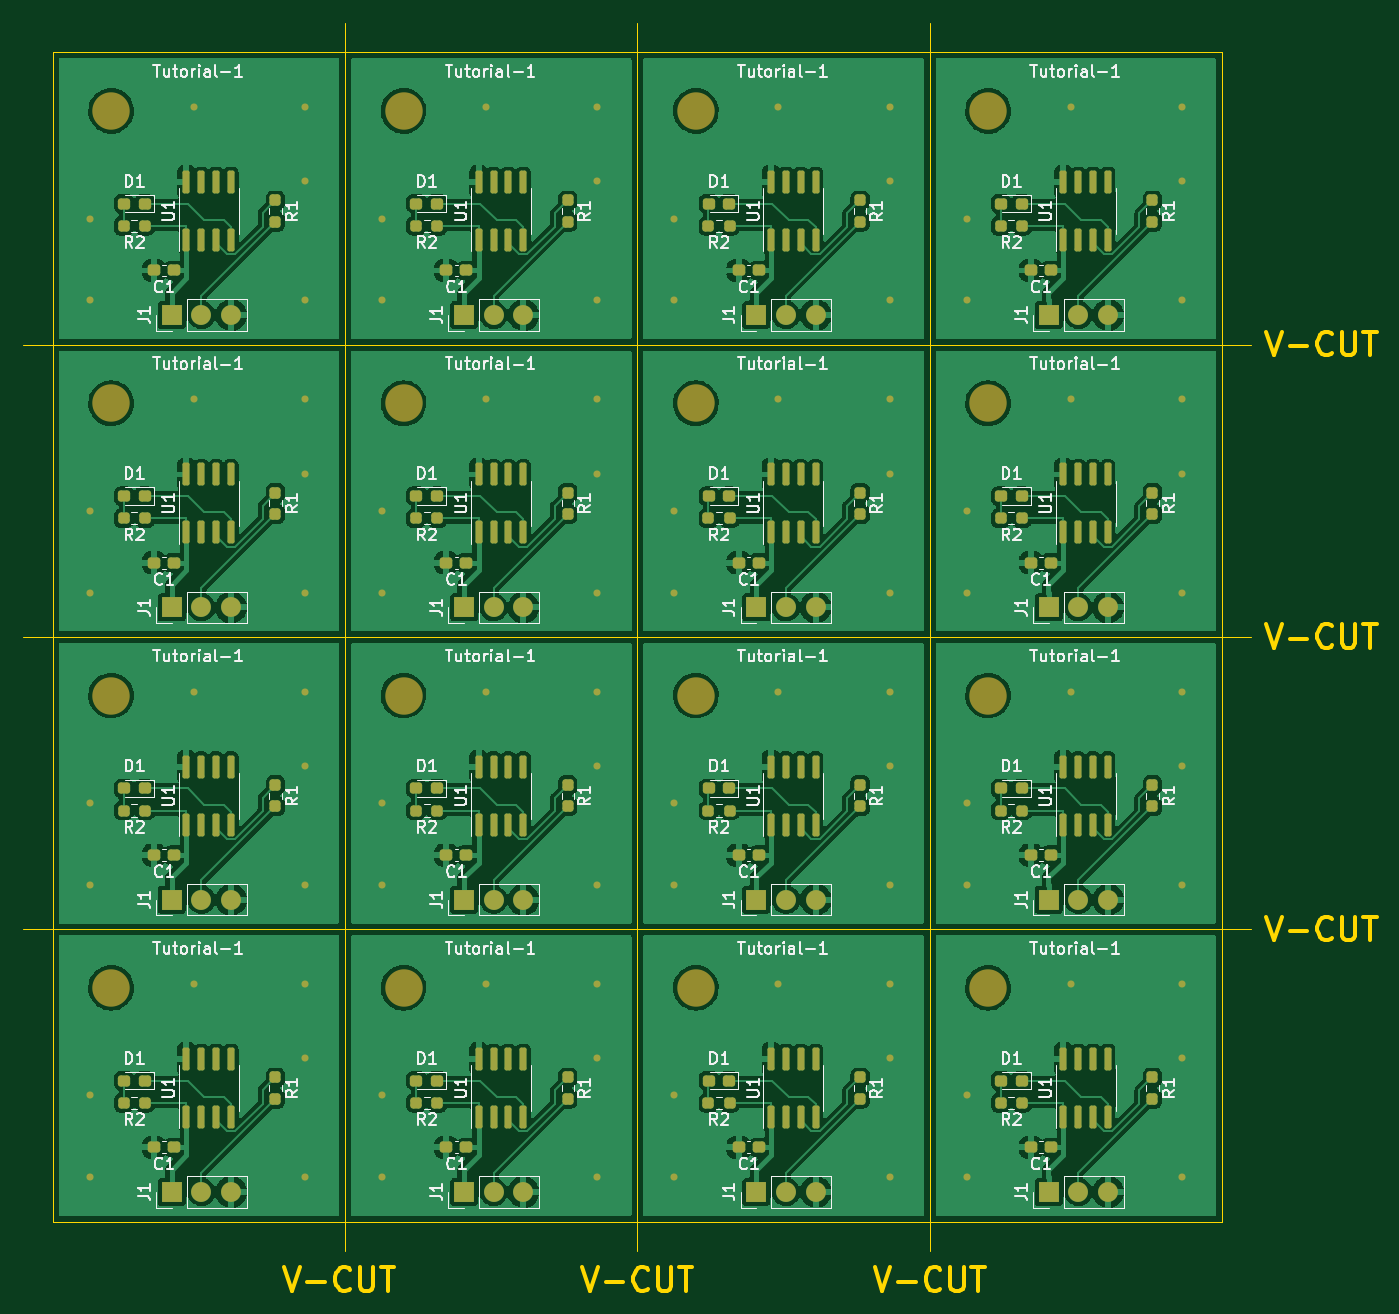
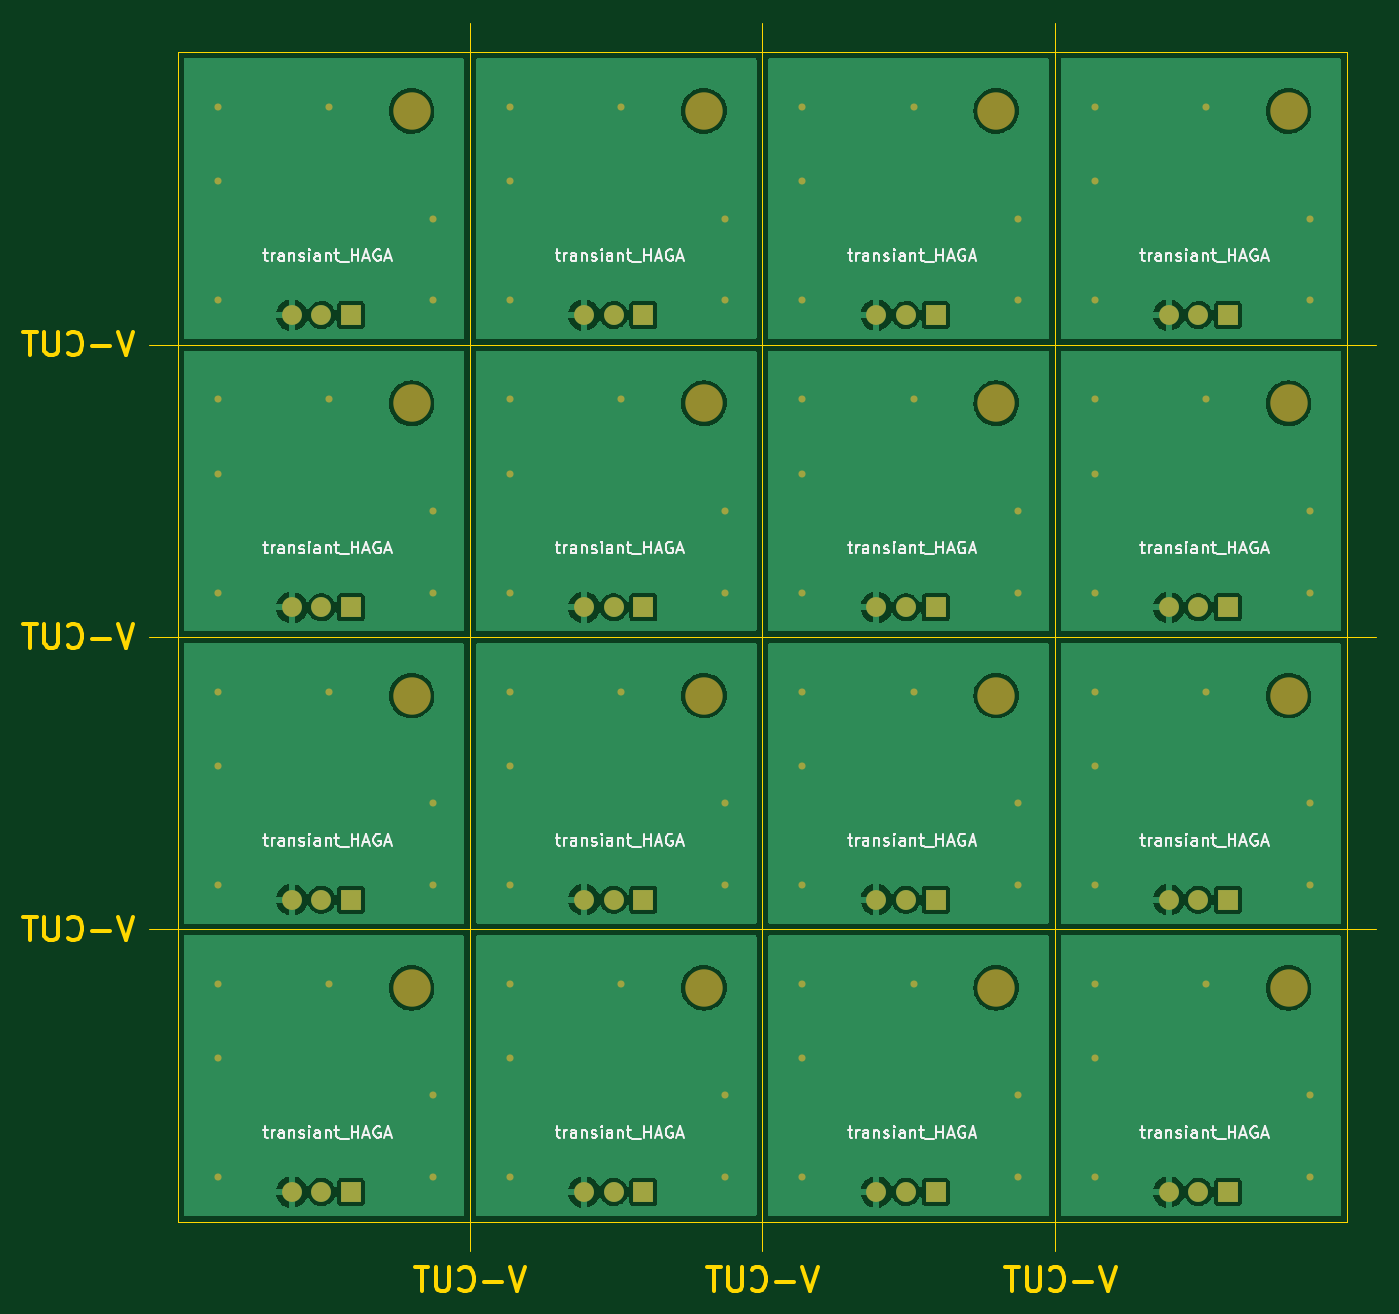
Circuit board: 7 layer files. Board 115.7 x 108.4 mm.
- bottom_copper: tutorial1-PNLZ-B_Cu.gbr (136460 bytes)
- bottom_mask: tutorial1-PNLZ-B_Mask.gbr (4588 bytes)
- bottom_silk: tutorial1-PNLZ-B_Silkscreen.gbr (49133 bytes)
- outline: tutorial1-PNLZ-Edge_Cuts.gbr (5900 bytes)
- top_copper: tutorial1-PNLZ-F_Cu.gbr (330314 bytes)
- top_mask: tutorial1-PNLZ-F_Mask.gbr (12078 bytes)
- top_silk: tutorial1-PNLZ-F_Silkscreen.gbr (88977 bytes)

=== bottom_copper: tutorial1-PNLZ-B_Cu.gbr (136460 bytes, source omitted) ===
=== bottom_mask: tutorial1-PNLZ-B_Mask.gbr ===
G04 #@! TF.GenerationSoftware,KiCad,Pcbnew,(6.0.6)*
G04 #@! TF.CreationDate,2022-08-12T14:57:56+09:00*
G04 #@! TF.ProjectId,tutorial1-PNLZ,7475746f-7269-4616-9c31-2d504e4c5a2e,1*
G04 #@! TF.SameCoordinates,PX7bfa480PY7bfa480*
G04 #@! TF.FileFunction,Soldermask,Bot*
G04 #@! TF.FilePolarity,Negative*
%FSLAX46Y46*%
G04 Gerber Fmt 4.6, Leading zero omitted, Abs format (unit mm)*
G04 Created by KiCad (PCBNEW (6.0.6)) date 2022-08-12 14:57:56*
%MOMM*%
%LPD*%
G01*
G04 APERTURE LIST*
%ADD10C,3.200000*%
%ADD11O,1.700000X1.700000*%
%ADD12R,1.700000X1.700000*%
%ADD13C,0.605000*%
G04 APERTURE END LIST*
D10*
X30000000Y-5000000D03*
D11*
X40255000Y-22460000D03*
X37715000Y-22460000D03*
D12*
X35175000Y-22460000D03*
D10*
X5000000Y-5000000D03*
D11*
X15255000Y-22460000D03*
X12715000Y-22460000D03*
D12*
X10175000Y-22460000D03*
D10*
X-20000000Y-5000000D03*
D11*
X-9745000Y-22460000D03*
X-12285000Y-22460000D03*
D12*
X-14825000Y-22460000D03*
D10*
X-45000000Y-5000000D03*
D11*
X-34745000Y-22460000D03*
X-37285000Y-22460000D03*
D12*
X-39825000Y-22460000D03*
D10*
X30000000Y20000000D03*
D11*
X40255000Y2540000D03*
X37715000Y2540000D03*
D12*
X35175000Y2540000D03*
D10*
X5000000Y20000000D03*
D11*
X15255000Y2540000D03*
X12715000Y2540000D03*
D12*
X10175000Y2540000D03*
D10*
X-20000000Y20000000D03*
D11*
X-9745000Y2540000D03*
X-12285000Y2540000D03*
D12*
X-14825000Y2540000D03*
D10*
X-45000000Y20000000D03*
D11*
X-34745000Y2540000D03*
X-37285000Y2540000D03*
D12*
X-39825000Y2540000D03*
D10*
X30000000Y45000000D03*
D11*
X40255000Y27540000D03*
X37715000Y27540000D03*
D12*
X35175000Y27540000D03*
D10*
X5000000Y45000000D03*
D11*
X15255000Y27540000D03*
X12715000Y27540000D03*
D12*
X10175000Y27540000D03*
D10*
X-20000000Y45000000D03*
D11*
X-9745000Y27540000D03*
X-12285000Y27540000D03*
D12*
X-14825000Y27540000D03*
D10*
X-45000000Y45000000D03*
D11*
X-34745000Y27540000D03*
X-37285000Y27540000D03*
D12*
X-39825000Y27540000D03*
D10*
X30000000Y70000000D03*
D11*
X40255000Y52540000D03*
X37715000Y52540000D03*
D12*
X35175000Y52540000D03*
D10*
X5000000Y70000000D03*
D11*
X15255000Y52540000D03*
X12715000Y52540000D03*
D12*
X10175000Y52540000D03*
D10*
X-20000000Y70000000D03*
D11*
X-9745000Y52540000D03*
X-12285000Y52540000D03*
D12*
X-14825000Y52540000D03*
D10*
X-45000000Y70000000D03*
D11*
X-34745000Y52540000D03*
X-37285000Y52540000D03*
D12*
X-39825000Y52540000D03*
D13*
X46590000Y-4680000D03*
X28175000Y-21190000D03*
X28175000Y-14205000D03*
X37065000Y-4680000D03*
X46590000Y-11030000D03*
X46590000Y-21190000D03*
X21590000Y-4680000D03*
X3175000Y-21190000D03*
X3175000Y-14205000D03*
X12065000Y-4680000D03*
X21590000Y-11030000D03*
X21590000Y-21190000D03*
X-3410000Y-4680000D03*
X-21825000Y-21190000D03*
X-21825000Y-14205000D03*
X-12935000Y-4680000D03*
X-3410000Y-11030000D03*
X-3410000Y-21190000D03*
X-28410000Y-4680000D03*
X-46825000Y-21190000D03*
X-46825000Y-14205000D03*
X-37935000Y-4680000D03*
X-28410000Y-11030000D03*
X-28410000Y-21190000D03*
X46590000Y20320000D03*
X28175000Y3810000D03*
X28175000Y10795000D03*
X37065000Y20320000D03*
X46590000Y13970000D03*
X46590000Y3810000D03*
X21590000Y20320000D03*
X3175000Y3810000D03*
X3175000Y10795000D03*
X12065000Y20320000D03*
X21590000Y13970000D03*
X21590000Y3810000D03*
X-3410000Y20320000D03*
X-21825000Y3810000D03*
X-21825000Y10795000D03*
X-12935000Y20320000D03*
X-3410000Y13970000D03*
X-3410000Y3810000D03*
X-28410000Y20320000D03*
X-46825000Y3810000D03*
X-46825000Y10795000D03*
X-37935000Y20320000D03*
X-28410000Y13970000D03*
X-28410000Y3810000D03*
X46590000Y45320000D03*
X28175000Y28810000D03*
X28175000Y35795000D03*
X37065000Y45320000D03*
X46590000Y38970000D03*
X46590000Y28810000D03*
X21590000Y45320000D03*
X3175000Y28810000D03*
X3175000Y35795000D03*
X12065000Y45320000D03*
X21590000Y38970000D03*
X21590000Y28810000D03*
X-3410000Y45320000D03*
X-21825000Y28810000D03*
X-21825000Y35795000D03*
X-12935000Y45320000D03*
X-3410000Y38970000D03*
X-3410000Y28810000D03*
X-28410000Y45320000D03*
X-46825000Y28810000D03*
X-46825000Y35795000D03*
X-37935000Y45320000D03*
X-28410000Y38970000D03*
X-28410000Y28810000D03*
X46590000Y70320000D03*
X28175000Y53810000D03*
X28175000Y60795000D03*
X37065000Y70320000D03*
X46590000Y63970000D03*
X46590000Y53810000D03*
X21590000Y70320000D03*
X3175000Y53810000D03*
X3175000Y60795000D03*
X12065000Y70320000D03*
X21590000Y63970000D03*
X21590000Y53810000D03*
X-3410000Y70320000D03*
X-21825000Y53810000D03*
X-21825000Y60795000D03*
X-12935000Y70320000D03*
X-3410000Y63970000D03*
X-3410000Y53810000D03*
X-46825000Y60795000D03*
X-28410000Y70320000D03*
X-28410000Y53810000D03*
X-28410000Y63970000D03*
X-46825000Y53810000D03*
X-37935000Y70320000D03*
M02*

=== bottom_silk: tutorial1-PNLZ-B_Silkscreen.gbr (49133 bytes, source omitted) ===
=== outline: tutorial1-PNLZ-Edge_Cuts.gbr ===
G04 #@! TF.GenerationSoftware,KiCad,Pcbnew,(6.0.6)*
G04 #@! TF.CreationDate,2022-08-12T14:57:57+09:00*
G04 #@! TF.ProjectId,tutorial1-PNLZ,7475746f-7269-4616-9c31-2d504e4c5a2e,1*
G04 #@! TF.SameCoordinates,PX7bfa480PY7bfa480*
G04 #@! TF.FileFunction,Profile,NP*
%FSLAX46Y46*%
G04 Gerber Fmt 4.6, Leading zero omitted, Abs format (unit mm)*
G04 Created by KiCad (PCBNEW (6.0.6)) date 2022-08-12 14:57:57*
%MOMM*%
%LPD*%
G01*
G04 APERTURE LIST*
%ADD10C,0.300000*%
G04 #@! TA.AperFunction,Profile*
%ADD11C,0.100000*%
G04 #@! TD*
G04 APERTURE END LIST*
D10*
X-30214286Y-28904761D02*
X-29547620Y-30904761D01*
X-28880953Y-28904761D01*
X-28214286Y-30142857D02*
X-26690477Y-30142857D01*
X-24595239Y-30714285D02*
X-24690477Y-30809523D01*
X-24976191Y-30904761D01*
X-25166667Y-30904761D01*
X-25452381Y-30809523D01*
X-25642858Y-30619047D01*
X-25738096Y-30428571D01*
X-25833334Y-30047619D01*
X-25833334Y-29761904D01*
X-25738096Y-29380952D01*
X-25642858Y-29190476D01*
X-25452381Y-29000000D01*
X-25166667Y-28904761D01*
X-24976191Y-28904761D01*
X-24690477Y-29000000D01*
X-24595239Y-29095238D01*
X-23738096Y-28904761D02*
X-23738096Y-30523809D01*
X-23642858Y-30714285D01*
X-23547620Y-30809523D01*
X-23357143Y-30904761D01*
X-22976191Y-30904761D01*
X-22785715Y-30809523D01*
X-22690477Y-30714285D01*
X-22595239Y-30523809D01*
X-22595239Y-28904761D01*
X-21928572Y-28904761D02*
X-20785715Y-28904761D01*
X-21357143Y-30904761D02*
X-21357143Y-28904761D01*
X-4714286Y-28904761D02*
X-4047620Y-30904761D01*
X-3380953Y-28904761D01*
X-2714286Y-30142857D02*
X-1190477Y-30142857D01*
X904761Y-30714285D02*
X809523Y-30809523D01*
X523809Y-30904761D01*
X333333Y-30904761D01*
X47619Y-30809523D01*
X-142858Y-30619047D01*
X-238096Y-30428571D01*
X-333334Y-30047619D01*
X-333334Y-29761904D01*
X-238096Y-29380952D01*
X-142858Y-29190476D01*
X47619Y-29000000D01*
X333333Y-28904761D01*
X523809Y-28904761D01*
X809523Y-29000000D01*
X904761Y-29095238D01*
X1761904Y-28904761D02*
X1761904Y-30523809D01*
X1857142Y-30714285D01*
X1952380Y-30809523D01*
X2142857Y-30904761D01*
X2523809Y-30904761D01*
X2714285Y-30809523D01*
X2809523Y-30714285D01*
X2904761Y-30523809D01*
X2904761Y-28904761D01*
X3571428Y-28904761D02*
X4714285Y-28904761D01*
X4142857Y-30904761D02*
X4142857Y-28904761D01*
X20285714Y-28904761D02*
X20952380Y-30904761D01*
X21619047Y-28904761D01*
X22285714Y-30142857D02*
X23809523Y-30142857D01*
X25904761Y-30714285D02*
X25809523Y-30809523D01*
X25523809Y-30904761D01*
X25333333Y-30904761D01*
X25047619Y-30809523D01*
X24857142Y-30619047D01*
X24761904Y-30428571D01*
X24666666Y-30047619D01*
X24666666Y-29761904D01*
X24761904Y-29380952D01*
X24857142Y-29190476D01*
X25047619Y-29000000D01*
X25333333Y-28904761D01*
X25523809Y-28904761D01*
X25809523Y-29000000D01*
X25904761Y-29095238D01*
X26761904Y-28904761D02*
X26761904Y-30523809D01*
X26857142Y-30714285D01*
X26952380Y-30809523D01*
X27142857Y-30904761D01*
X27523809Y-30904761D01*
X27714285Y-30809523D01*
X27809523Y-30714285D01*
X27904761Y-30523809D01*
X27904761Y-28904761D01*
X28571428Y-28904761D02*
X29714285Y-28904761D01*
X29142857Y-30904761D02*
X29142857Y-28904761D01*
X53785714Y1095239D02*
X54452380Y-904761D01*
X55119047Y1095239D01*
X55785714Y-142857D02*
X57309523Y-142857D01*
X59404761Y-714285D02*
X59309523Y-809523D01*
X59023809Y-904761D01*
X58833333Y-904761D01*
X58547619Y-809523D01*
X58357142Y-619047D01*
X58261904Y-428571D01*
X58166666Y-47619D01*
X58166666Y238096D01*
X58261904Y619048D01*
X58357142Y809524D01*
X58547619Y1000000D01*
X58833333Y1095239D01*
X59023809Y1095239D01*
X59309523Y1000000D01*
X59404761Y904762D01*
X60261904Y1095239D02*
X60261904Y-523809D01*
X60357142Y-714285D01*
X60452380Y-809523D01*
X60642857Y-904761D01*
X61023809Y-904761D01*
X61214285Y-809523D01*
X61309523Y-714285D01*
X61404761Y-523809D01*
X61404761Y1095239D01*
X62071428Y1095239D02*
X63214285Y1095239D01*
X62642857Y-904761D02*
X62642857Y1095239D01*
X53785714Y26095239D02*
X54452380Y24095239D01*
X55119047Y26095239D01*
X55785714Y24857143D02*
X57309523Y24857143D01*
X59404761Y24285715D02*
X59309523Y24190477D01*
X59023809Y24095239D01*
X58833333Y24095239D01*
X58547619Y24190477D01*
X58357142Y24380953D01*
X58261904Y24571429D01*
X58166666Y24952381D01*
X58166666Y25238096D01*
X58261904Y25619048D01*
X58357142Y25809524D01*
X58547619Y26000000D01*
X58833333Y26095239D01*
X59023809Y26095239D01*
X59309523Y26000000D01*
X59404761Y25904762D01*
X60261904Y26095239D02*
X60261904Y24476191D01*
X60357142Y24285715D01*
X60452380Y24190477D01*
X60642857Y24095239D01*
X61023809Y24095239D01*
X61214285Y24190477D01*
X61309523Y24285715D01*
X61404761Y24476191D01*
X61404761Y26095239D01*
X62071428Y26095239D02*
X63214285Y26095239D01*
X62642857Y24095239D02*
X62642857Y26095239D01*
X53785714Y51095239D02*
X54452380Y49095239D01*
X55119047Y51095239D01*
X55785714Y49857143D02*
X57309523Y49857143D01*
X59404761Y49285715D02*
X59309523Y49190477D01*
X59023809Y49095239D01*
X58833333Y49095239D01*
X58547619Y49190477D01*
X58357142Y49380953D01*
X58261904Y49571429D01*
X58166666Y49952381D01*
X58166666Y50238096D01*
X58261904Y50619048D01*
X58357142Y50809524D01*
X58547619Y51000000D01*
X58833333Y51095239D01*
X59023809Y51095239D01*
X59309523Y51000000D01*
X59404761Y50904762D01*
X60261904Y51095239D02*
X60261904Y49476191D01*
X60357142Y49285715D01*
X60452380Y49190477D01*
X60642857Y49095239D01*
X61023809Y49095239D01*
X61214285Y49190477D01*
X61309523Y49285715D01*
X61404761Y49476191D01*
X61404761Y51095239D01*
X62071428Y51095239D02*
X63214285Y51095239D01*
X62642857Y49095239D02*
X62642857Y51095239D01*
D11*
X52500000Y0D02*
X-52500000Y0D01*
X-52500000Y25000000D02*
X52500000Y25000000D01*
X52500000Y50000000D02*
X-52500000Y50000000D01*
X25000000Y77500000D02*
X25000000Y-27500000D01*
X0Y-27500000D02*
X0Y77500000D01*
X-25000000Y77500000D02*
X-25000000Y-27500000D01*
X-50000000Y75000000D02*
X50000000Y75000000D01*
X50000000Y75000000D02*
X50000000Y-25000000D01*
X50000000Y-25000000D02*
X-50000000Y-25000000D01*
X-50000000Y-25000000D02*
X-50000000Y75000000D01*
M02*

=== top_copper: tutorial1-PNLZ-F_Cu.gbr (330314 bytes, source omitted) ===
=== top_mask: tutorial1-PNLZ-F_Mask.gbr (12078 bytes, source omitted) ===
=== top_silk: tutorial1-PNLZ-F_Silkscreen.gbr (88977 bytes, source omitted) ===
